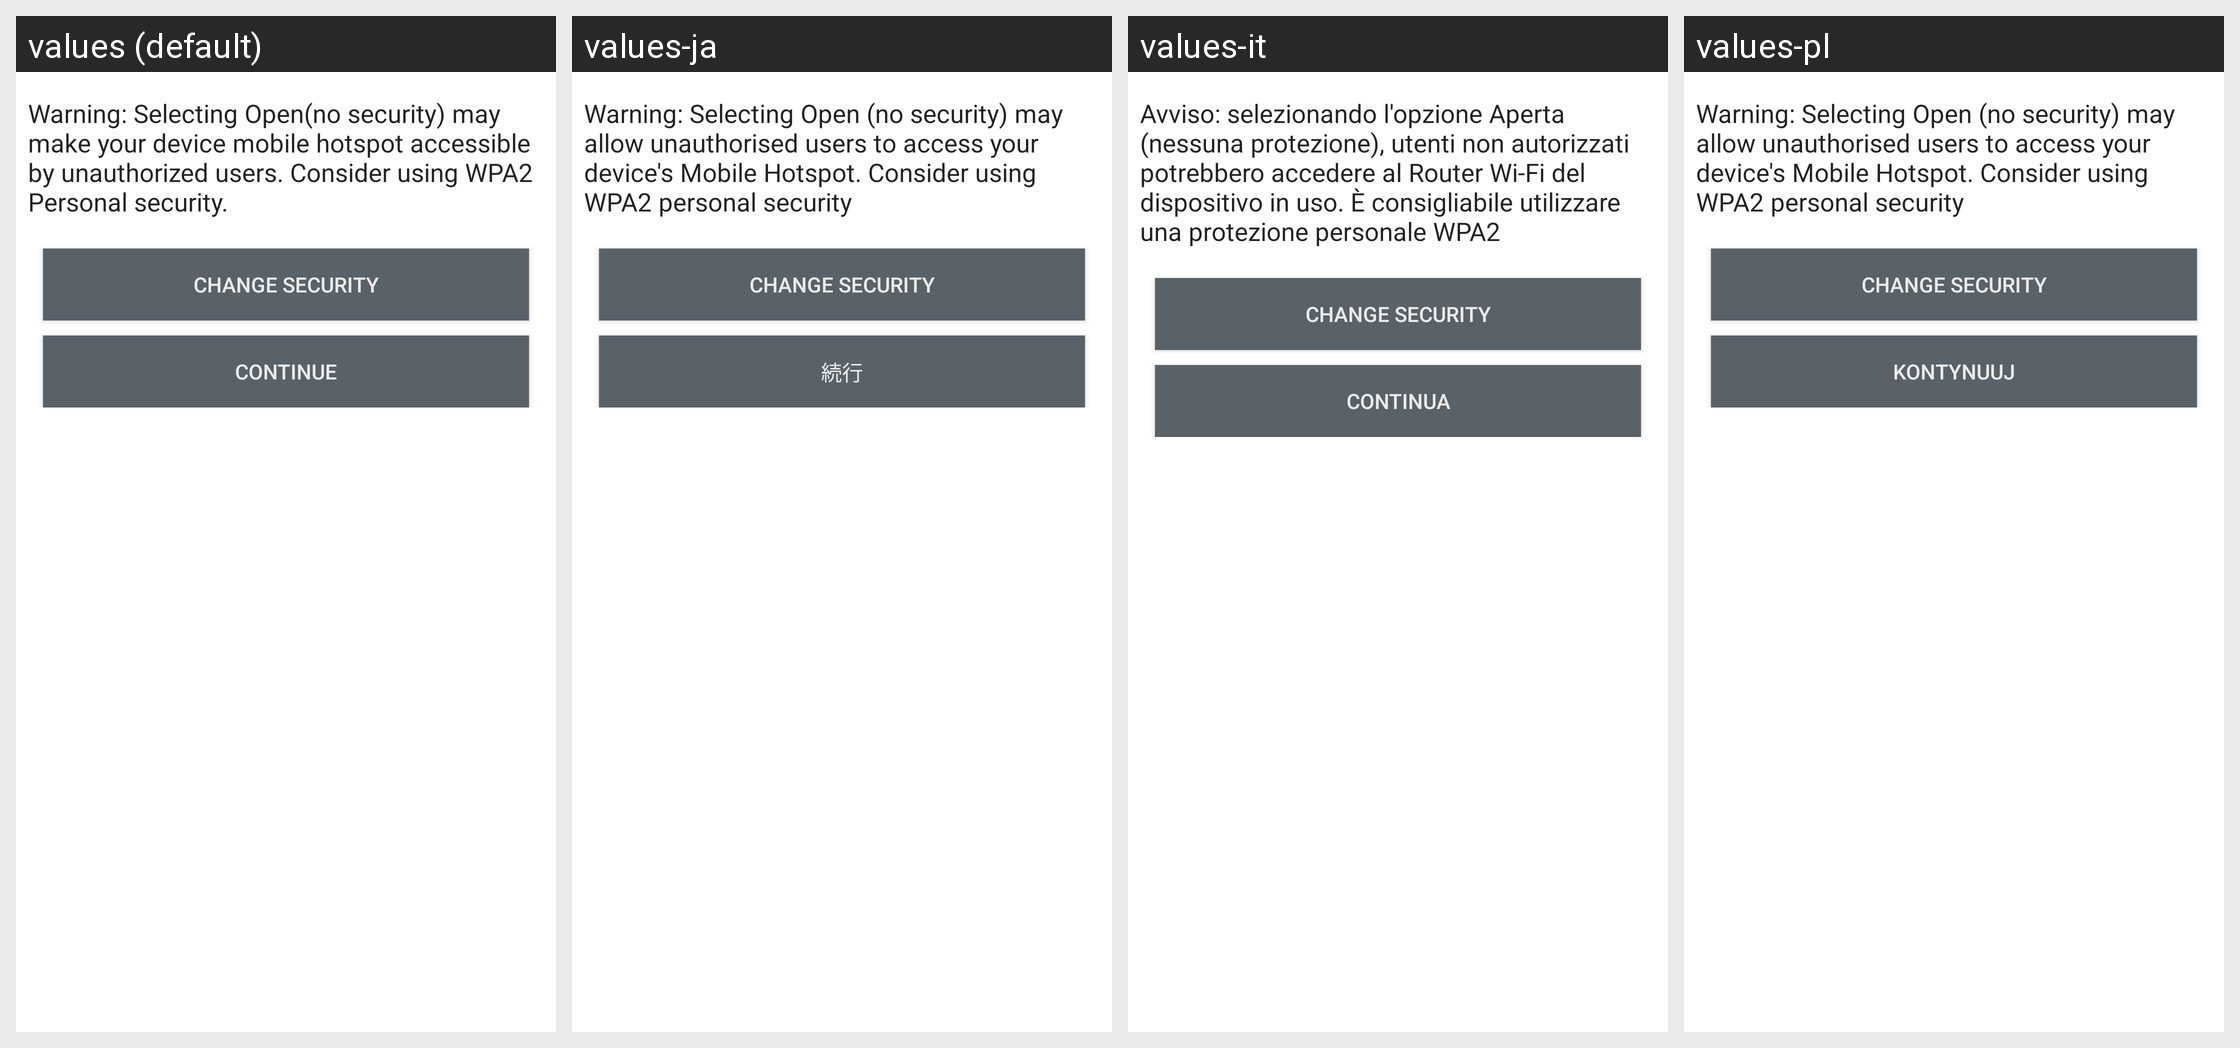

Strings drawn on this Android screen and how each of the app's shown locales translates them:
Android screen res/layout/wifi_ap_open_security_warning_dialog.xml rendered under 4 locales, left to right: values (default), values-ja, values-it, values-pl. Device: Nexus 5 (rendered at 1080×1920; each locale shown at half size, 540×960, under a caption strip naming it); theme Theme.MaterialComponents.DayNight.NoActionBar.
Other locales in the repository, not shown: values-ar, values-az, values-ca, values-cs, values-da, values-de, values-en-rPH, values-en-rUS, values-es, values-es-rES, values-es-rUS, values-et, values-eu, values-fa, values-fi, values-fr, values-fr-rCA, values-ga, values-gl, values-hr, values-hu, values-in, values-is, values-iw, values-ko, values-lt, values-lv, values-ms, values-nb, values-nl, values-pt, values-pt-rBR, values-pt-rPT, values-ro, values-sk, values-sl, values-sr, values-sv, values-tr, values-ur, values-uz, values-vi, values-zh-rCN, values-zh-rHK, values-zh-rSG, values-zh-rTW.
Strings drawn on this screen, with the default value and each locale's value (text and hints the layout hard-codes, and strings that could not be matched under every locale, appear in the picture but are not listed):

wifi_ap_none_security_warning
  values: Warning: Selecting Open(no security) may make your device mobile hotspot accessible by unauthorized users. Consider using WPA2 Personal security.
  values-ja: Warning: Selecting Open (no security) may allow unauthorised users to access your device's Mobile Hotspot. Consider using WPA2 personal security
  values-it: Avviso: selezionando l'opzione Aperta (nessuna protezione), utenti non autorizzati potrebbero accedere al Router Wi-Fi del dispositivo in uso. È consigliabile utilizzare una protezione personale WPA2
  values-pl: Warning: Selecting Open (no security) may allow unauthorised users to access your device's Mobile Hotspot. Consider using WPA2 personal security

wifi_ap_change_security
  values: Change Security
  values-ja: Change Security  [not translated; the default value is used]
  values-it: Change Security  [not translated; the default value is used]
  values-pl: Change Security  [not translated; the default value is used]

lockpattern_continue_button_text
  values: Continue
  values-ja: 続行
  values-it: Continua
  values-pl: Kontynuuj
